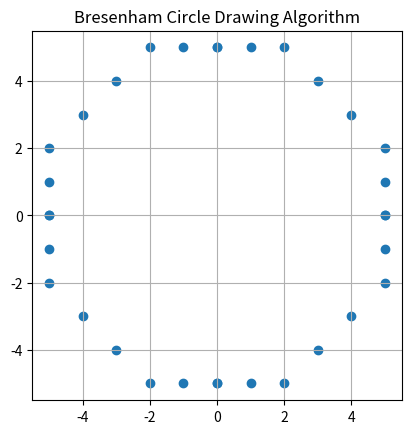

Reproduce this figure in Python.
import matplotlib.pyplot as plt

xc, yc = 0, 0   
r = 5           

x = 0
y = r

p = 3 - 2 * r   

x_points = []
y_points = []

def draw_circle(xc, yc, x, y):
    
    x_points.extend([xc+x, xc-x, xc+x, xc-x, xc+y, xc-y, xc+y, xc-y])
    y_points.extend([yc+y, yc+y, yc-y, yc-y, yc+x, yc+x, yc-x, yc-x])


print("Step\tX\tY\tp")

step = 0
while x <= y:
    print(step, "\t", x, "\t", y, "\t", p)

    draw_circle(xc, yc, x, y)

    if p < 0:
        p = p + 4 * x + 6
    else:
        p = p + 4 * (x - y) + 10
        y = y - 1

    x = x + 1
    step += 1


plt.scatter(x_points, y_points)
plt.gca().set_aspect('equal', adjustable='box')
plt.title("Bresenham Circle Drawing Algorithm")
plt.grid()
plt.show()
